Photos from the image-classification dataset "Augmented Dataset" in the GitHub repository Arjavjain100/Apple-Scab-Detection. Its 2 classes are: healthy, scab.

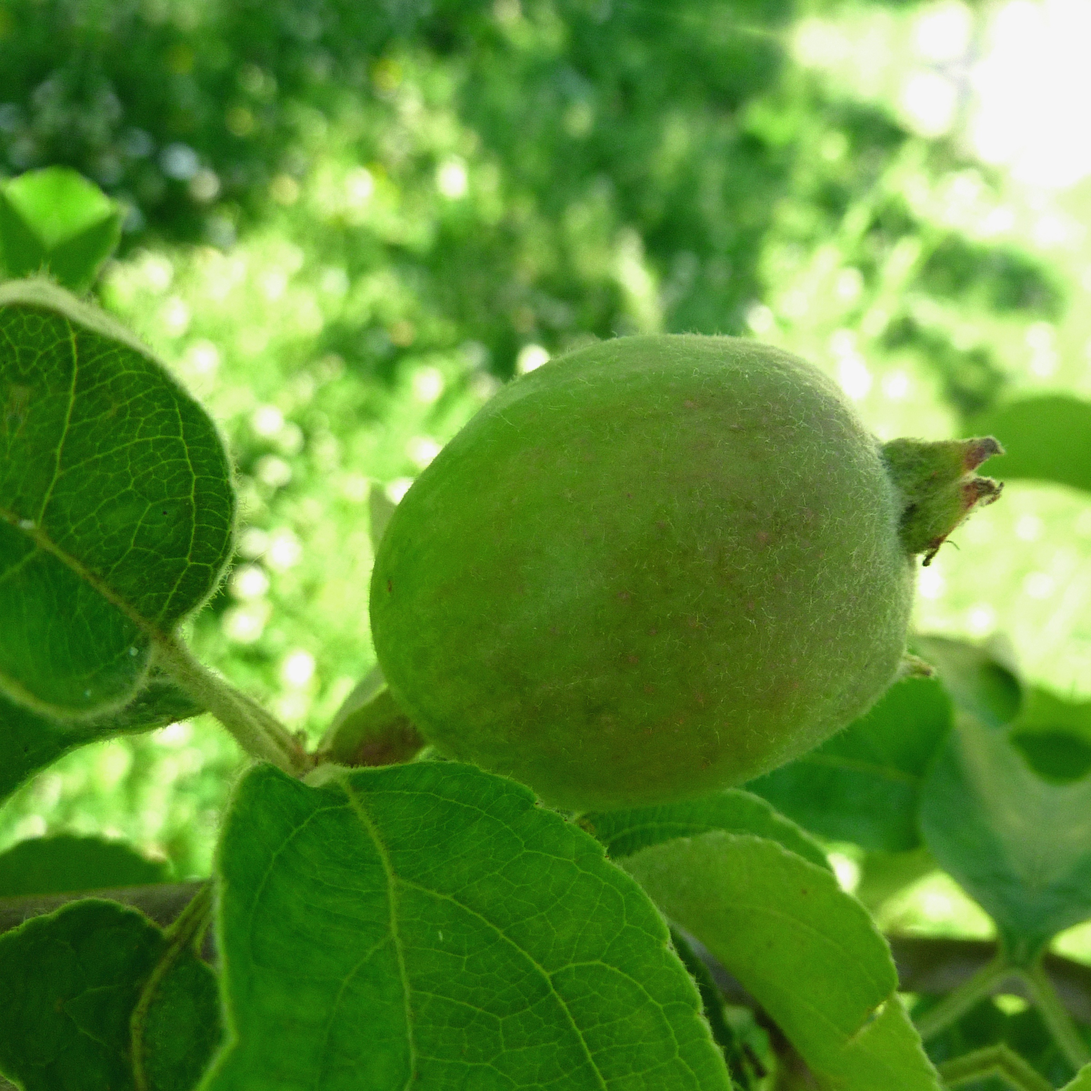
Label: healthy

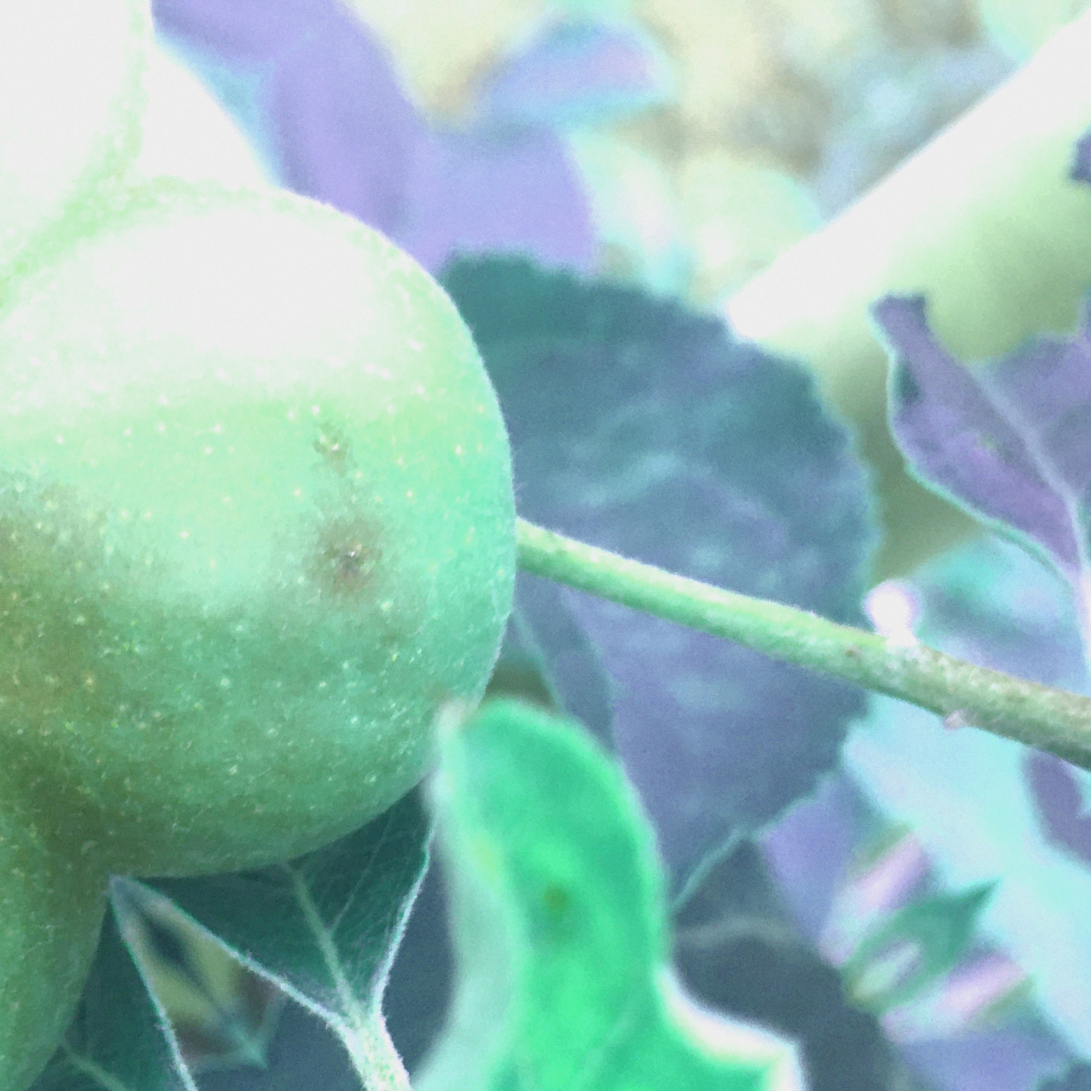
Label: scab

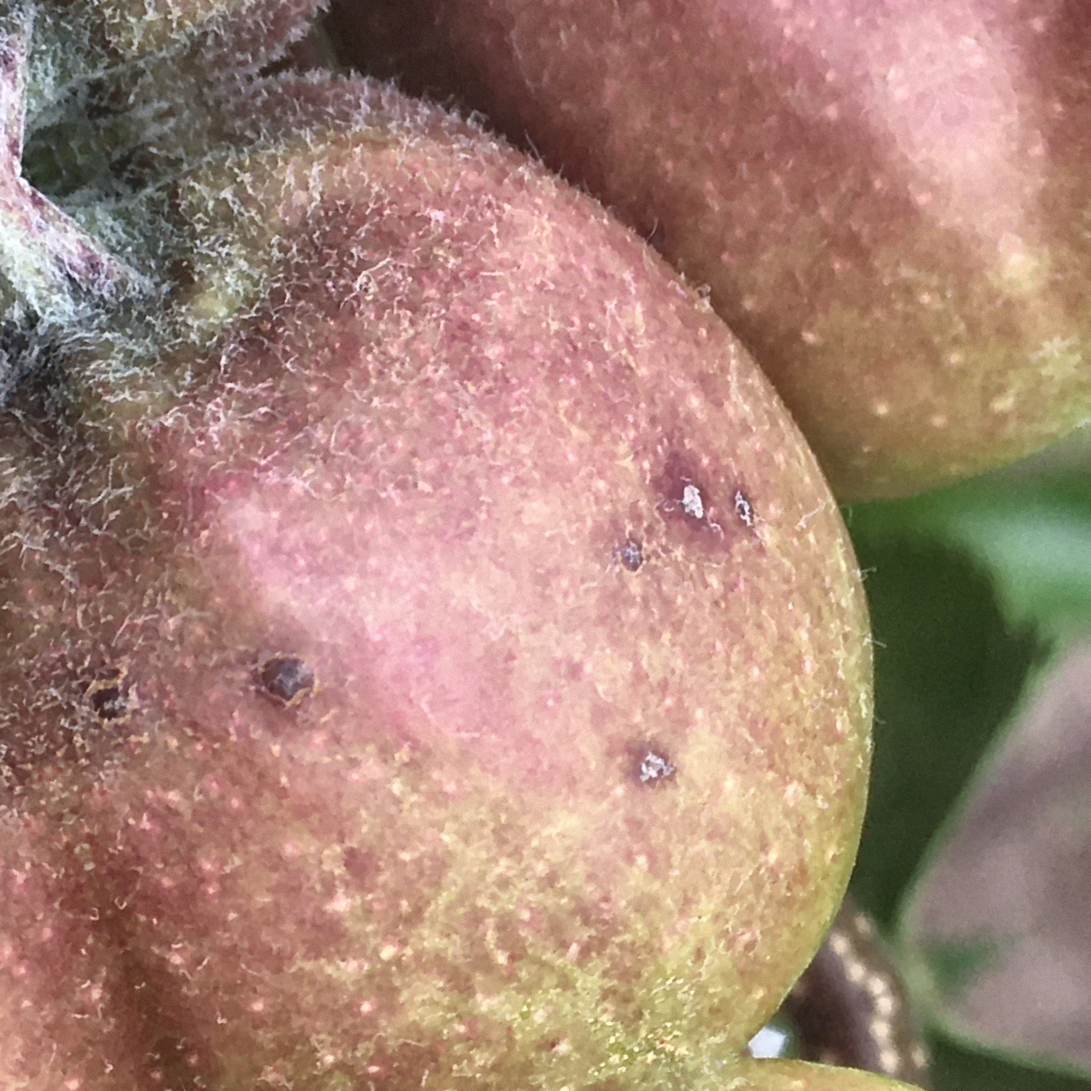
Label: scab

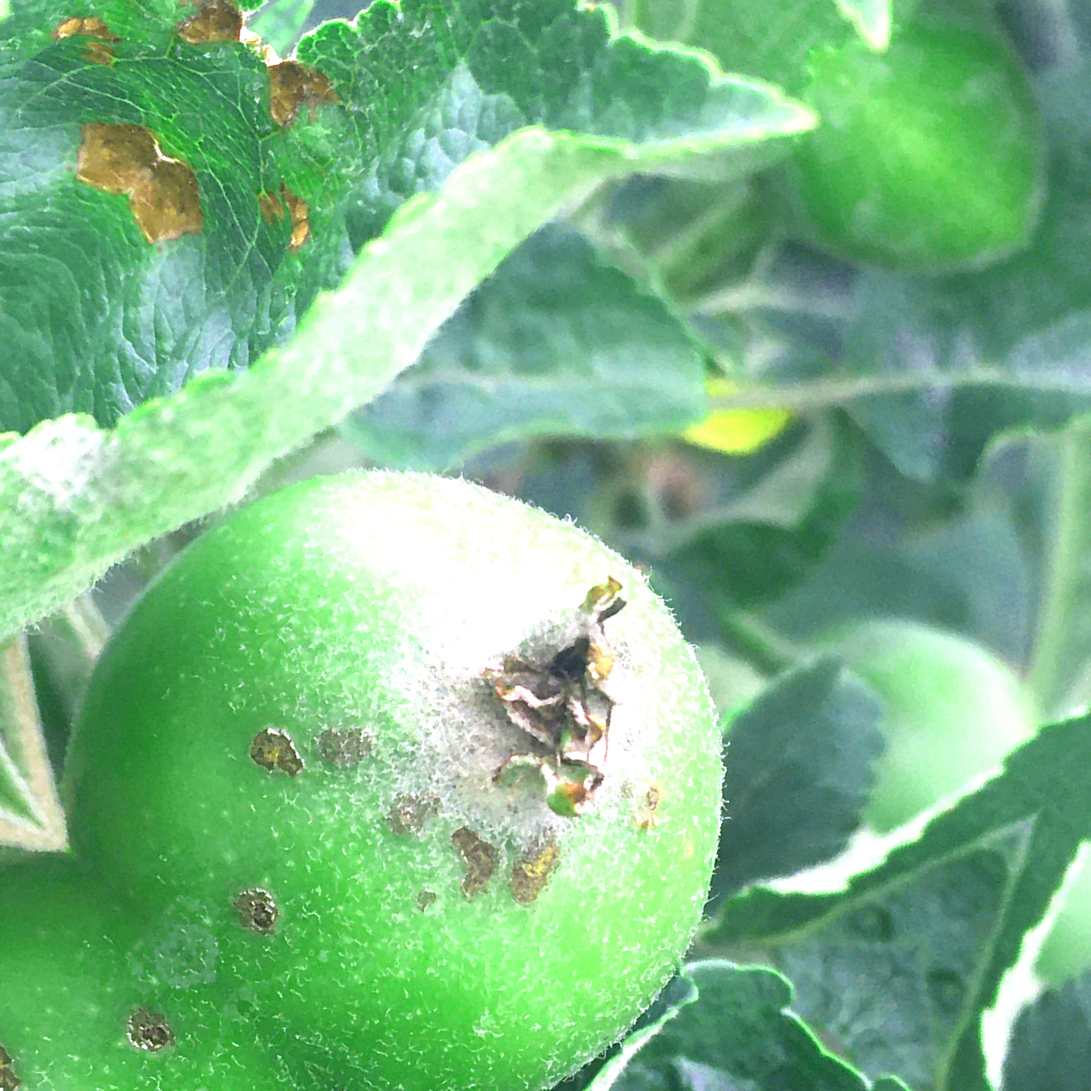
Label: scab

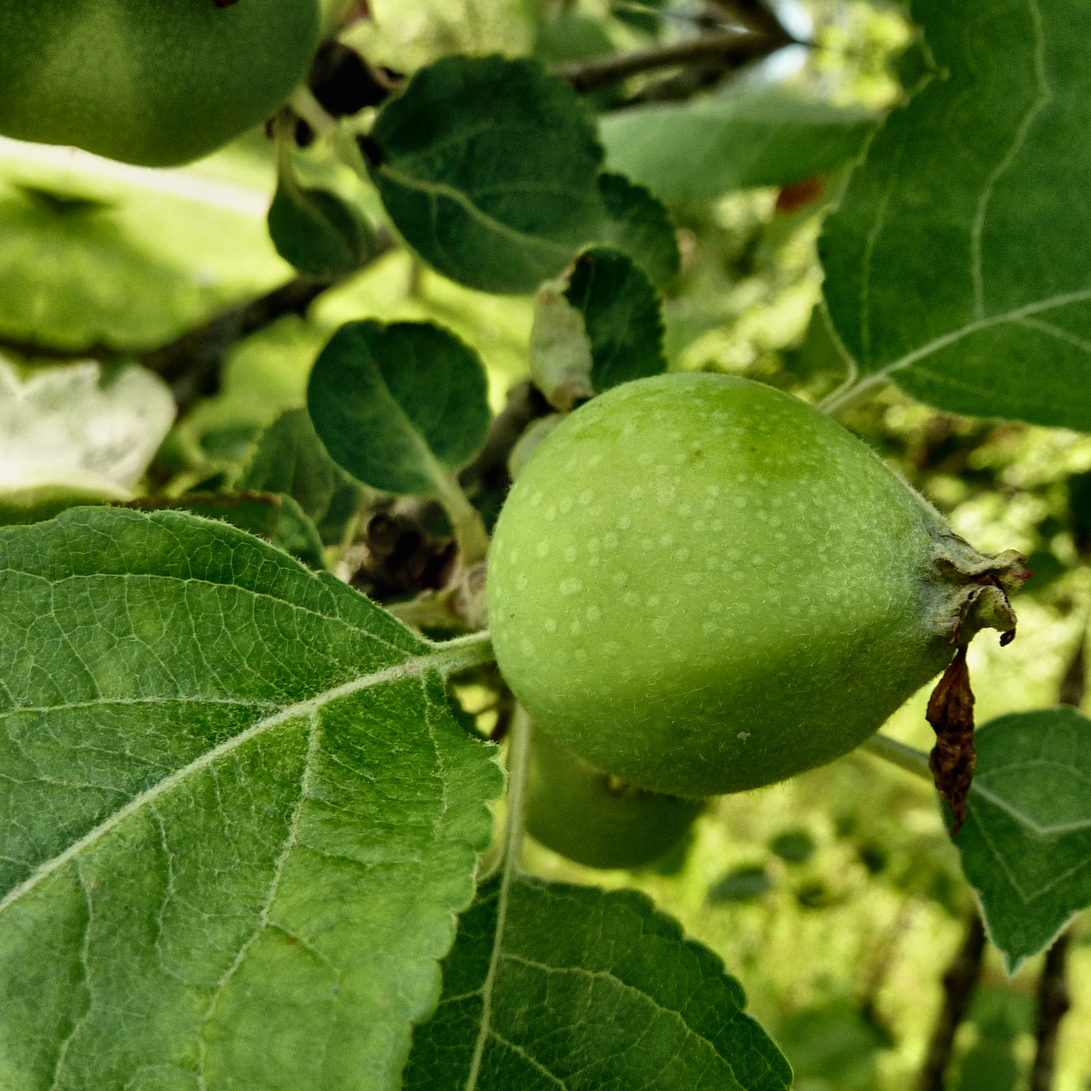
Label: healthy

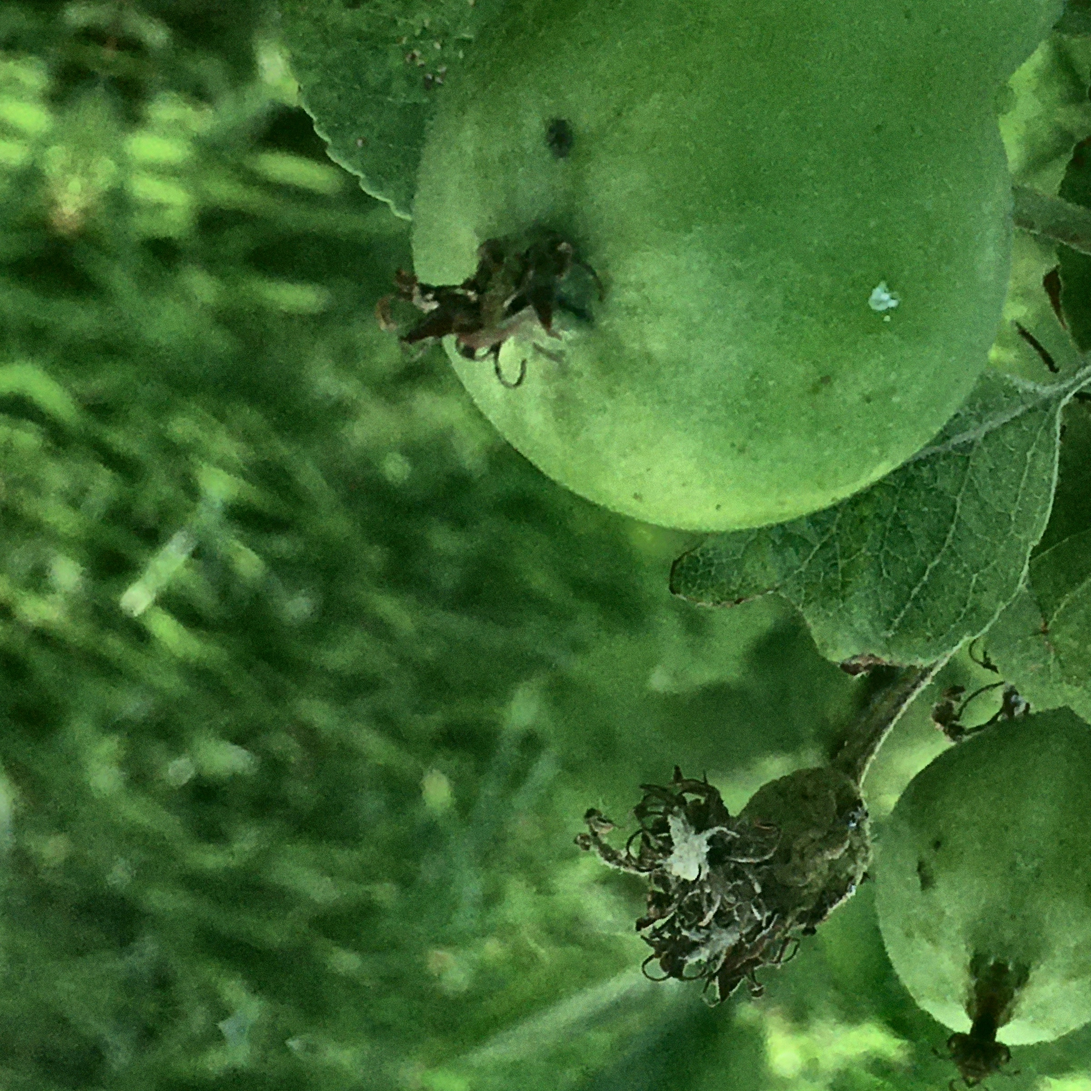
Label: scab
